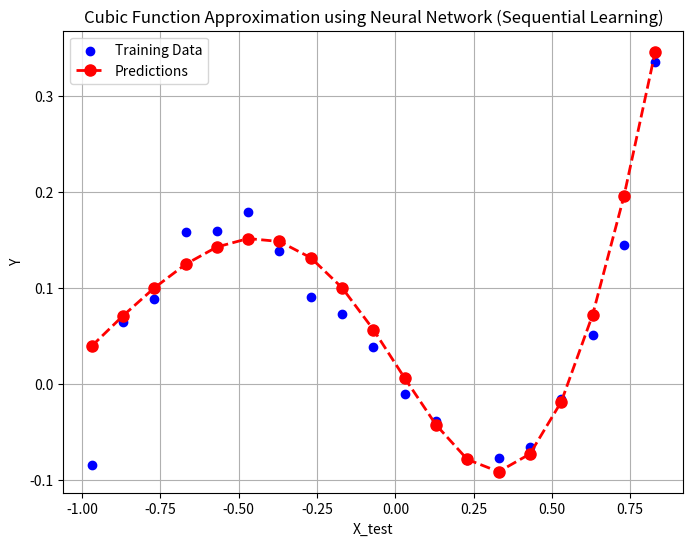
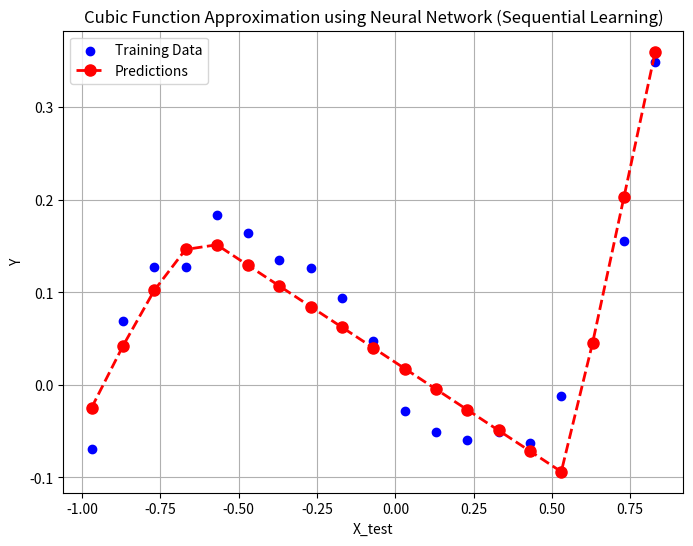

These figures' Python source, in order:
import numpy as np
import matplotlib.pyplot as plt

# Activation functions and their derivatives
def sigmoid(x):
    return 1 / (1 + np.exp(-x))

def sigmoid_derivative(x):
    return x * (1 - x)

def mse(actual, predicted):
    return 0.5 * ((predicted - actual) ** 2)

def mse_grad(actual, predicted):
    return predicted - actual

# Initialize weights randomly
np.random.seed(0)
input_size = 1
hidden_size = 3
output_size = 1

l1_weights = np.random.randn(input_size, hidden_size) * np.sqrt(2 / (input_size + hidden_size))
l1_bias = np.zeros((1, hidden_size))  # Bias for hidden layer
l2_weights = np.random.randn(hidden_size, output_size) * np.sqrt(2 / (hidden_size + output_size))
l2_bias = np.zeros((1, output_size))  # Bias for output layer


# Learning rate
learning_rate = 0.1

# Number of epochs
epochs = 1000 # increased epochs

# Generate some random training data
x_train = np.arange(-1, 1, 0.05)
d_train = 0.8 * x_train**3 + 0.3 * x_train**2 - 0.4 * x_train + np.random.normal(0, 0.02, len(x_train))
# Training the neural network using stochastic gradient descent
for epoch in range(epochs):
    # Iterate through each training example
    epoch_loss = 0
    for i in range(len(x_train)):
        # Forward pass
        l1_output = sigmoid(np.dot(x_train[i], l1_weights) + l1_bias)  # Apply sigmoid activation func for layer 1
        output = np.dot(l1_output, l2_weights) + l2_bias  # Layer 2

        # Compute loss
        loss = mse(d_train[i], output)

        # Back-propagation
        output_grad = mse_grad(d_train[i], output)
        l1_output_grad = np.dot(output_grad, l2_weights.T)  * sigmoid_derivative(l1_output)  # Use sigmoid derivative for layer 1

        # Update weights using gradient descent
        l1_weights -= learning_rate * np.outer(x_train[i], l1_output_grad)
        l1_bias -= learning_rate * l1_output_grad

        l2_weights -= learning_rate * np.outer(l1_output, output_grad)
        l2_bias -= learning_rate * output_grad

    if epoch % 100 == 0:
        print(f'Epoch: {epoch},  Loss: {loss[0]}')


x_test = np.arange(-0.97, 0.93, 0.1)
y_test = 0.8* x_test**3 + 0.3 * x_test**2 - 0.4*x_test + np.random.normal(0, 0.02, len(x_test))
predictions = []
for i in range(len(x_test)):
    l1_output = sigmoid(np.dot(x_test[i], l1_weights) + l1_bias)  # Apply sigmoid activation func for layer 1
    output = np.sum(np.dot(l1_output, l2_weights) + l2_bias)  # Layer 2
    predictions.append(output)


# Plot the training data, true cubic function, and predictions
plt.figure(figsize=(8, 6))
plt.scatter(x_test, y_test, color='blue', label='Training Data')
plt.plot(x_test, predictions, color='red', marker='o', linestyle='dashed', linewidth=2, markersize=8, label='Predictions')
plt.xlabel('X_test')
plt.ylabel('Y')
plt.title('Cubic Function Approximation using Neural Network (Sequential Learning)')
plt.legend()
plt.grid(True)
plt.show()

# tanh activation function - zero centered output meaning can converge faster in backpropagation. Sigmoid's function's output is always postive - positive weights only.
# Sigmoid function avoids vanishing gradients Both sigmoid and tanh functions are prone to the vanishing gradient problem, where the gradients become very small for 
# extreme input values. However, the tanh function's output range is symmetric around 0, which means that its gradients are larger for inputs closer to 0.
# In comparison, the sigmoid function's gradients become extremely small for both very large and very small inputs.


# --------------------------------------------------------------------------------------------------------------------------------------------------------------------------------------------------------------------------

# layer 1 = ReLu
# Layer 2 = linear

import numpy as np
import matplotlib.pyplot as plt

# Activation functions and their derivatives
def relu(x):
    return np.maximum(0, x)

def relu_derivative(x):
    return np.where(x > 0, 1, 0)

def mse(actual, predicted):
    return 0.5 * ((predicted - actual) ** 2)

def mse_grad(actual, predicted):
    return predicted - actual

# Initialize weights randomly
np.random.seed(42)
input_size = 1
hidden_size = 3
output_size = 1

l1_weights = np.random.randn(input_size, hidden_size) * np.sqrt(2 / (input_size + hidden_size))
l1_bias = np.zeros((1, hidden_size))  # Bias for hidden layer
l2_weights = np.random.randn(hidden_size, output_size) * np.sqrt(2 / (hidden_size + output_size))
l2_bias = np.zeros((1, output_size))  # Bias for output layer


# Learning rate
learning_rate = 0.1

# Number of epochs
epochs = 1000

# Generate some random training data
x_train = np.arange(-1, 1, 0.05)
d_train = 0.8 * x_train**3 + 0.3 * x_train**2 - 0.4 * x_train + np.random.normal(0, 0.02, len(x_train))

for epoch in range(epochs):
    # Iterate through each training example
    for i in range(len(x_train)):
        # Forward pass
        l1_output = np.dot(x_train[i], l1_weights) + l1_bias  # Layer 1
        l1_activated = relu(l1_output)  # Apply ReLU activation func
        output = np.dot(l1_activated, l2_weights) + l2_bias  # Layer 2

        # Compute loss
        loss = mse(d_train[i], output)

        # Back-propagation
        output_grad = mse_grad(d_train[i], output) 
        l1_output_grad = np.dot(output_grad, l2_weights.T) * relu_derivative(l1_output)

        # Update weights using gradient descent
        l1_weights -= learning_rate * np.outer(x_train[i], l1_output_grad)
        l1_bias -= learning_rate * l1_output_grad
        
        l2_weights -= learning_rate * np.outer(l1_activated, output_grad)
        l2_bias -= learning_rate * output_grad

 

    if epoch % 100 == 0:
        print(f'Epoch: {epoch}, Loss: {loss[0]}')


x_test = np.arange(-0.97, 0.93, 0.1)
y_test = 0.8* x_test**3 + 0.3 * x_test**2 - 0.4*x_test + np.random.normal(0, 0.02, len(x_test))
predictions = []
for i in range(len(x_test)):
    # Forward pass
    l1_output = np.dot(x_test[i], l1_weights) + l1_bias  # Layer 1
    l1_activated = relu(l1_output)  # Apply ReLU activation func
    output = np.sum(np.dot(l1_activated, l2_weights) + l2_bias ) # Layer 2
    predictions.append(output)


# Plot the training data, true cubic function, and predictions
plt.figure(figsize=(8, 6))
plt.scatter(x_test, y_test, color='blue', label='Training Data')
plt.plot(x_test, predictions, color='red', marker='o', linestyle='dashed', linewidth=2, markersize=8, label='Predictions')
plt.xlabel('X_test')
plt.ylabel('Y')
plt.title('Cubic Function Approximation using Neural Network (Sequential Learning)')
plt.legend()
plt.grid(True)
plt.show()

